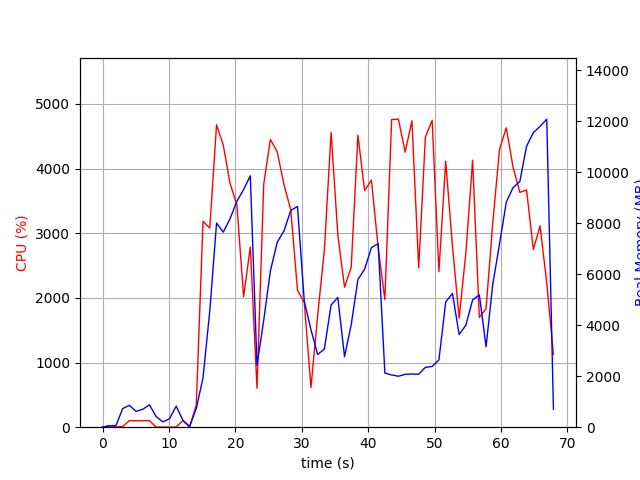

Values plotted in this chart, from the file beside it:
elapsed_time, nproc, cpu, mem_real, mem_virtual
3.719329833984375e-05, 1, 0.0, 8.871, 1807
1.007, 2, 26.8, 46.66, 153.7
2.016, 2, 3.0, 58, 164.1
3.023, 4, 9.9, 725.6, 2351
4.031, 6, 100.2, 858.4, 3313
5.04, 3, 99.1, 624.2, 2021
6.049, 3, 100.2, 701.5, 2021
7.057, 4, 102.2, 878.4, 2534
8.065, 4, 2.0, 419.5, 1872
9.073, 3, 2.0, 208.3, 1427
10.08, 3, 0.0, 333.1, 1553
11.09, 8, 3.0, 825.9, 3440
12.1, 3, 100.1, 272.3, 1499
13.11, 2, 1.0, 30.1, 3232
14.12, 1, 342.9, 738.1, 5989
15.13, 1, 3183, 1929, 9293
16.15, 1, 3079, 4565, 11173
17.17, 1, 4676, 8008, 16558
18.18, 1, 4361, 7649, 19630
19.2, 1, 3769, 8175, 19630
20.22, 1, 3442, 8861, 19750
21.24, 1, 2017, 9319, 19750
22.25, 1, 2786, 9859, 19750
23.26, 1, 602.2, 2428, 19830
24.27, 1, 3756, 4189, 19830
25.28, 1, 4450, 6136, 20530
26.3, 1, 4258, 7254, 20722
27.32, 1, 3751, 7696, 20722
28.35, 1, 3359, 8504, 20722
29.36, 1, 2118, 8652, 20722
30.38, 1, 1925, 4946, 20722
31.39, 1, 613.9, 3820, 28402
32.4, 1, 1733, 2849, 24914
33.4, 1, 2740, 3065, 26962
34.42, 1, 4558, 4793, 27856
35.43, 1, 2976, 5085, 27856
36.44, 1, 2165, 2766, 30016
37.45, 1, 2473, 4021, 27968
38.46, 1, 4516, 5794, 28380
39.47, 1, 3658, 6197, 28396
40.49, 1, 3821, 7039, 28396
41.5, 1, 2778, 7200, 28396
42.51, 1, 1974, 2125, 26348
43.53, 1, 4757, 2049, 26348
44.55, 1, 4762, 1998, 26348
45.57, 1, 4253, 2073, 26348
46.59, 1, 4738, 2086, 26348
47.61, 1, 2463, 2076, 27372
48.62, 1, 4488, 2348, 31468
49.64, 1, 4743, 2382, 31468
50.65, 1, 2407, 2638, 32492
51.67, 1, 4114, 4913, 32554
52.69, 1, 2800, 5246, 32554
53.7, 1, 1688, 3632, 34602
54.71, 1, 2694, 4000, 32554
55.73, 1, 4128, 4992, 32554
56.74, 1, 1699, 5191, 32554
57.75, 1, 1834, 3155, 32554
58.76, 1, 3158, 5600, 32554
59.78, 1, 4299, 7183, 32554
... 8 more rows
